Run: headless pygame with SDL's dummy video driver; simulated clock (each Clock.tick advances the game by its frame time, no real sleeping); random seed 0; keys injected as events and as key.get_pressed() state; no mouse input.
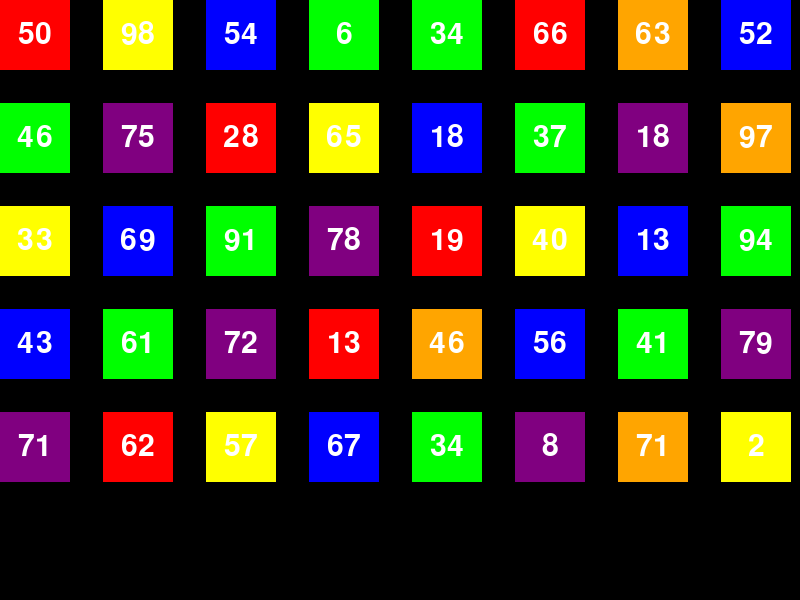
Frame 1 of 4 · flips 1–60 · no input
Frame 2 of 4 · flips 61–180 · tapped SPACE, RETURN · held RIGHT (→), D · screen unchanged from frame 1, image omitted
Frame 3 of 4 · flips 181–300 · held DOWN (↓), S · screen unchanged from frame 2, image omitted
Frame 4 of 4 · flips 301–420 · held LEFT (←), A, UP (↑), W · screen unchanged from frame 3, image omitted

The pygame program that drew these frames:

import pygame   #biblioteca para importar elementos de jogos
import random   #biblioteca para gerar números aleatórios nos blocos

pygame.init()
largura = 800      #largura e altura da tela do jogo
altura = 600

tela = pygame.display.set_mode((largura, altura))
pygame.display.set_caption("JOGO BLOCOS")

amarelo = (255, 255, 0)      #cores que serão usadas nos blocos
vermelho = (255, 0, 0)
verde= (0, 255, 0)
azul= (0, 0, 255)
roxo = (128, 0, 128)
laranja = (255, 165, 0)

tela_fundo= (0, 0, 0)    #cor preta para a tela de fundo 

largura_bloco = 70        #larguraXaltura dos blocos + espaço entre eles
altura_bloco = 70
espaço = 33

fonte=pygame.font.Font(None,44)     #definindo fontes, tamanho e variável para as cores dos blocos
numero_cor=(255,255,255)

def matriz_bloco(cores):         #função para desenhar os blocos a partir de uma matriz 
    matriz = []
    for linha_index, linha_cores in enumerate(cores):
        linha_blocos = []
        for coluna_index, cor in enumerate(linha_cores):
            x = coluna_index * (largura_bloco + espaço)
            y = linha_index * (altura_bloco + espaço)
            bloco_rect = pygame.Rect(x, y, largura_bloco, altura_bloco)
            num_aleatorio=random.randint(1,99)                 #números aleatórios que serão colocados nos blocos
            linha_blocos.append((bloco_rect, cor,num_aleatorio))   #parâmetros para colocar os blocos, cores e números
        matriz.append(linha_blocos)
    return matriz

matriz_cores = [
    [vermelho, amarelo, azul, verde, verde, vermelho, laranja, azul, verde, roxo],
    [verde, roxo, vermelho, amarelo, azul, verde, roxo, laranja, amarelo, azul],
    [amarelo, azul, verde, roxo, vermelho, amarelo, azul, verde, roxo, laranja],          #posição de uma matriz para cada cor de bloco
    [azul, verde, roxo, vermelho, laranja, azul, verde, roxo, vermelho, amarelo],
    [roxo, vermelho, amarelo, azul, verde, roxo, laranja, amarelo, azul, verde]
]

desenhar_matriz= matriz_bloco(matriz_cores)

rodar = True
while rodar:                           
    for evento in pygame.event.get():
        if evento.type == pygame.QUIT:
            rodar = False

    tela.fill(tela_fundo) 

    for linha in desenhar_matriz:           #desenhar blocos
        for bloco_data in linha: 
            bloco_rect = bloco_data[0]
            cor_do_bloco = bloco_data[1]
            numero_bloco=bloco_data[2]
            pygame.draw.rect(tela, cor_do_bloco, bloco_rect)

            texto=fonte.render(str(numero_bloco),True,numero_cor)     #ajustar os números centralizados nos blocos
            texto_rect=texto.get_rect(center=bloco_rect.center)
            tela.blit(texto,texto_rect)
    pygame.display.flip() 
pygame.quit()
